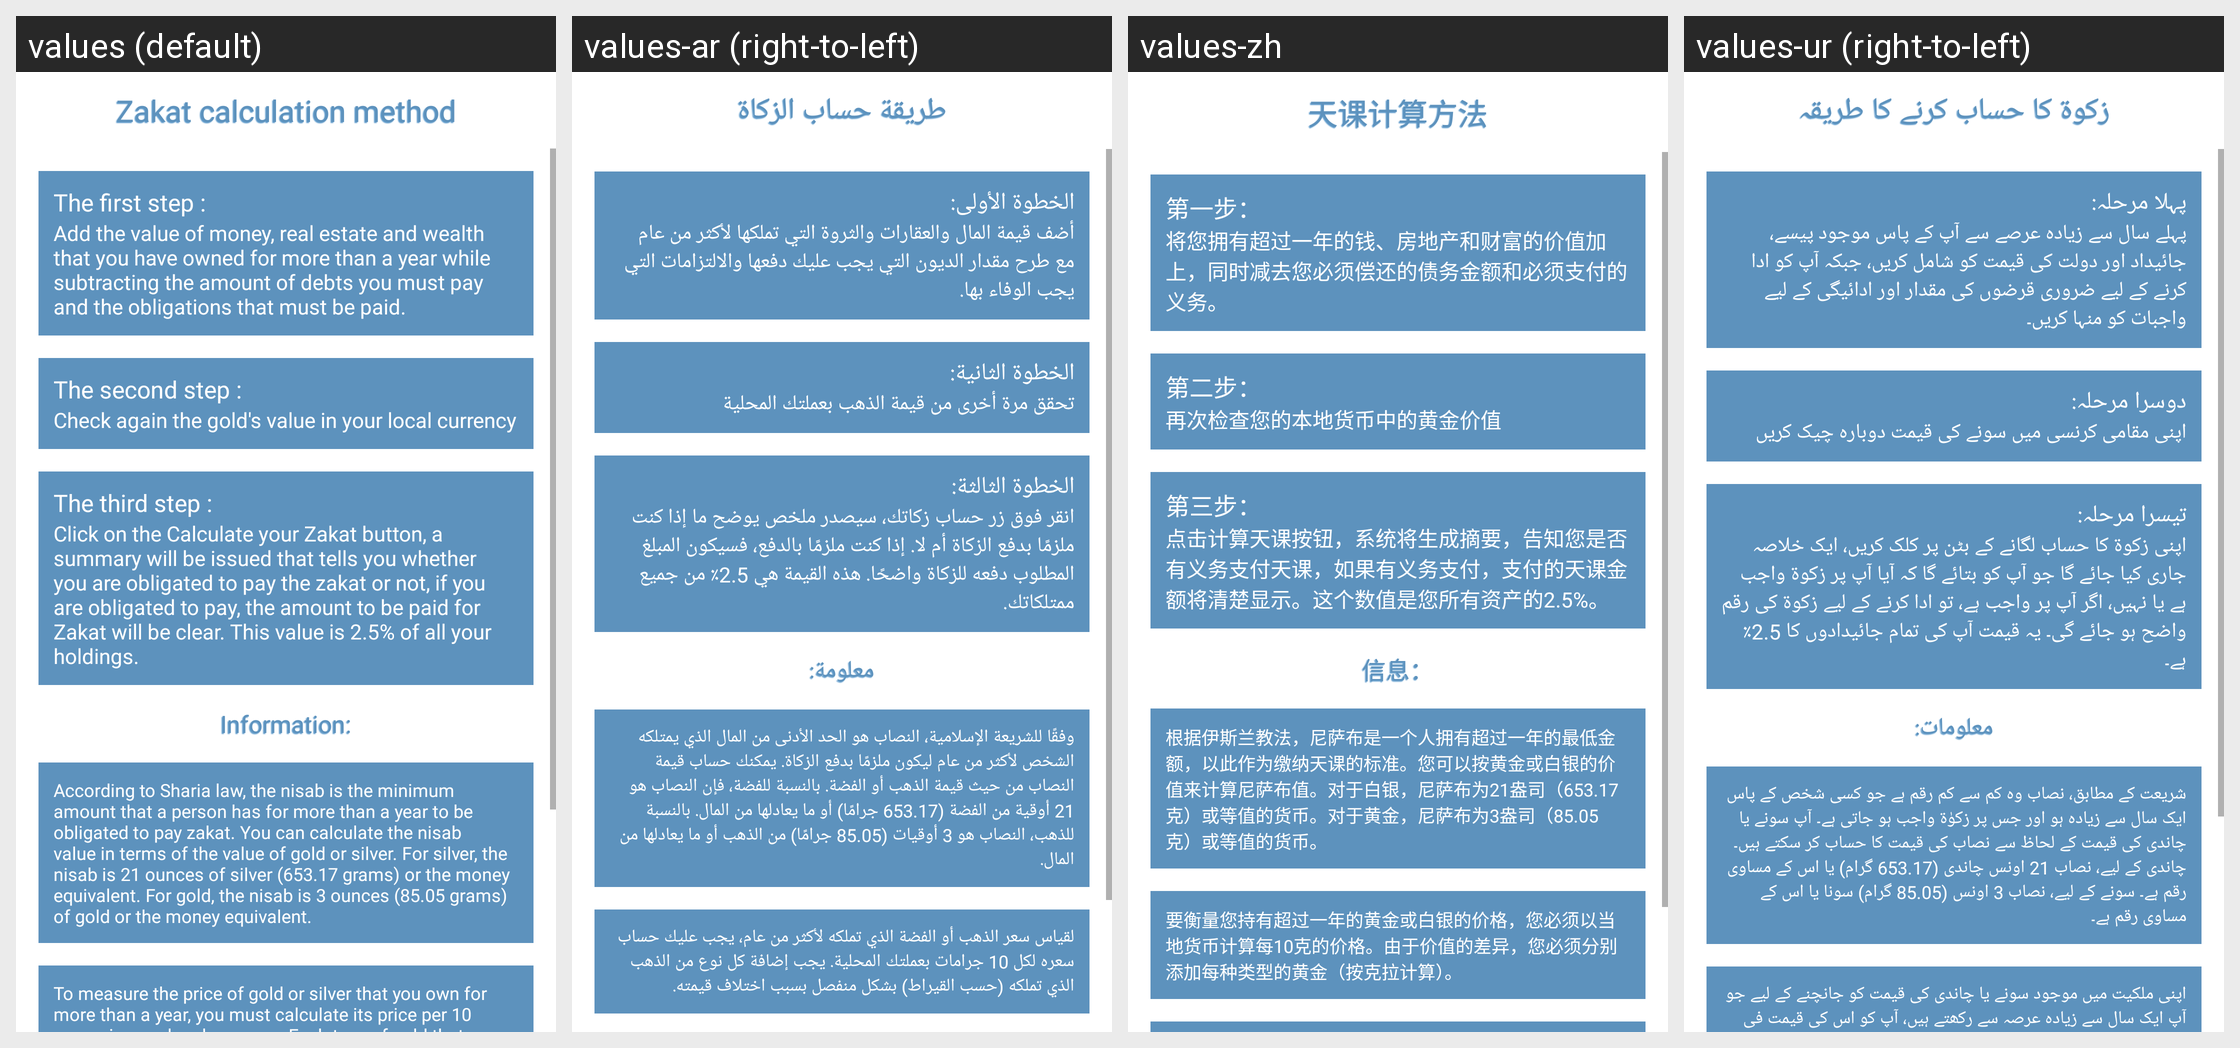

For this localized Android screen grid, give each drawn string resource with its value in every locale shown.
Android screen res/layout/zakatinfo.xml rendered under 4 locales, left to right: values (default), values-ar (right-to-left), values-zh, values-ur (right-to-left). Device: Nexus 5 (rendered at 1080×1920; each locale shown at half size, 540×960, under a caption strip naming it); theme Theme.MaterialComponents.DayNight.NoActionBar.
Other locales in the repository, not shown: values-in, values-ps.
Strings drawn on this screen, with the default value and each locale's value (text and hints the layout hard-codes, and strings that could not be matched under every locale, appear in the picture but are not listed):

zakathowto
  values: Zakat calculation method
  values-ar: طريقة حساب الزكاة
  values-zh: 天课计算方法
  values-ur: زکوة کا حساب کرنے کا طریقہ

stepone
  values: The first step :
  values-ar: الخطوة الأولى:
  values-zh: 第一步：
  values-ur: پہلا مرحلہ:

steponedetail
  values: Add the value of money, real estate and wealth that you have owned for more than a year while subtracting the amount of debts you must pay and the obligations that must be paid.
  values-ar: أضف قيمة المال والعقارات والثروة التي تملكها لأكثر من عام مع طرح مقدار الديون التي يجب عليك دفعها والالتزامات التي يجب الوفاء بها.
  values-zh: 将您拥有超过一年的钱、房地产和财富的价值加上，同时减去您必须偿还的债务金额和必须支付的义务。
  values-ur: پہلے سال سے زیادہ عرصے سے آپ کے پاس موجود پیسے، جائیداد اور دولت کی قیمت کو شامل کریں، جبکہ آپ کو ادا کرنے کے لیے ضروری قرضوں کی مقدار اور ادائیگی کے لیے واجبات کو منہا کریں۔

steptwo
  values: The second step :
  values-ar: الخطوة الثانية:
  values-zh: 第二步：
  values-ur: دوسرا مرحلہ:

steptwodetail
  values: Check again the gold's value in your local currency
  values-ar: تحقق مرة أخرى من قيمة الذهب بعملتك المحلية
  values-zh: 再次检查您的本地货币中的黄金价值
  values-ur: اپنی مقامی کرنسی میں سونے کی قیمت دوبارہ چیک کریں

stepthree
  values: The third step :
  values-ar: الخطوة الثالثة:
  values-zh: 第三步：
  values-ur: تیسرا مرحلہ:

stepthreedetail
  values: Click on the Calculate your Zakat button, a summary will be issued that tells you whether you are obligated to pay the zakat or not, if you are obligated to pay, the amount to be paid for Zakat will be clear. This value is 2.5% of all your holdings.
  values-ar: انقر فوق زر حساب زكاتك، سيصدر ملخص يوضح ما إذا كنت ملزمًا بدفع الزكاة أم لا. إذا كنت ملزمًا بالدفع، فسيكون المبلغ المطلوب دفعه للزكاة واضحًا. هذه القيمة هي 2.5٪ من جميع ممتلكاتك.
  values-zh: 点击计算天课按钮，系统将生成摘要，告知您是否有义务支付天课，如果有义务支付，支付的天课金额将清楚显示。这个数值是您所有资产的2.5%。
  values-ur: اپنی زکوة کا حساب لگانے کے بٹن پر کلک کریں، ایک خلاصہ جاری کیا جائے گا جو آپ کو بتائے گا کہ آیا آپ پر زکوة واجب ہے یا نہیں، اگر آپ پر واجب ہے، تو ادا کرنے کے لیے زکوة کی رقم واضح ہو جائے گی۔ یہ قیمت آپ کی تمام جائیدادوں کا 2.5٪ ہے۔

info
  values: Information:
  values-ar: معلومة:
  values-zh: 信息：
  values-ur: معلومات:

nissabinfo
  values: According to Sharia law, the nisab is the minimum amount that a person has for more than a year to be obligated to pay zakat. You can calculate the nisab value in terms of the value of gold or silver. For silver, the nisab is 21 ounces of silver (653.17 grams) or the money equivalent. For gold, the nisab is 3 ounces (85.05 grams) of gold or the money equivalent.
  values-ar: وفقًا للشريعة الإسلامية، النصاب هو الحد الأدنى من المال الذي يمتلكه الشخص لأكثر من عام ليكون ملزمًا بدفع الزكاة. يمكنك حساب قيمة النصاب من حيث قيمة الذهب أو الفضة. بالنسبة للفضة، فإن النصاب هو 21 أوقية من الفضة (653.17 جرامًا) أو ما يعادلها من المال. بالنسبة للذهب، النصاب هو 3 أوقيات (85.05 جرامًا) من الذهب أو ما يعادلها من المال.
  values-zh: 根据伊斯兰教法，尼萨布是一个人拥有超过一年的最低金额，以此作为缴纳天课的标准。您可以按黄金或白银的价值来计算尼萨布值。对于白银，尼萨布为21盎司（653.17克）或等值的货币。对于黄金，尼萨布为3盎司（85.05克）或等值的货币。
  values-ur: شریعت کے مطابق، نصاب وہ کم سے کم رقم ہے جو کسی شخص کے پاس ایک سال سے زیادہ ہو اور جس پر زکوٰۃ واجب ہو جاتی ہے۔ آپ سونے یا چاندی کی قیمت کے لحاظ سے نصاب کی قیمت کا حساب کر سکتے ہیں۔ چاندی کے لیے، نصاب 21 اونس چاندی (653.17 گرام) یا اس کے مساوی رقم ہے۔ سونے کے لیے، نصاب 3 اونس (85.05 گرام) سونا یا اس کے مساوی رقم ہے۔

goldsilver
  values: To measure the price of gold or silver that you own for more than a year, you must calculate its price per 10 grams in your local currency. Each type of gold that you own must be added (according to karat) separately due to the difference in their value.
  values-ar: لقياس سعر الذهب أو الفضة الذي تملكه لأكثر من عام، يجب عليك حساب سعره لكل 10 جرامات بعملتك المحلية. يجب إضافة كل نوع من الذهب الذي تملكه (حسب القيراط) بشكل منفصل بسبب اختلاف قيمته.
  values-zh: 要衡量您持有超过一年的黄金或白银的价格，您必须以当地货币计算每10克的价格。由于价值的差异，您必须分别添加每种类型的黄金（按克拉计算）。
  values-ur: اپنی ملکیت میں موجود سونے یا چاندی کی قیمت کو جانچنے کے لیے جو آپ ایک سال سے زیادہ عرصہ سے رکھتے ہیں، آپ کو اس کی قیمت فی 10 گرام اپنی مقامی کرنسی میں معلوم کرنی ہوگی۔ ہر قسم کے سونے کو (کیریٹ کے مطابق) الگ سے شامل کیا جانا چاہئے کیونکہ ان کی قیمتوں میں فرق ہے۔
